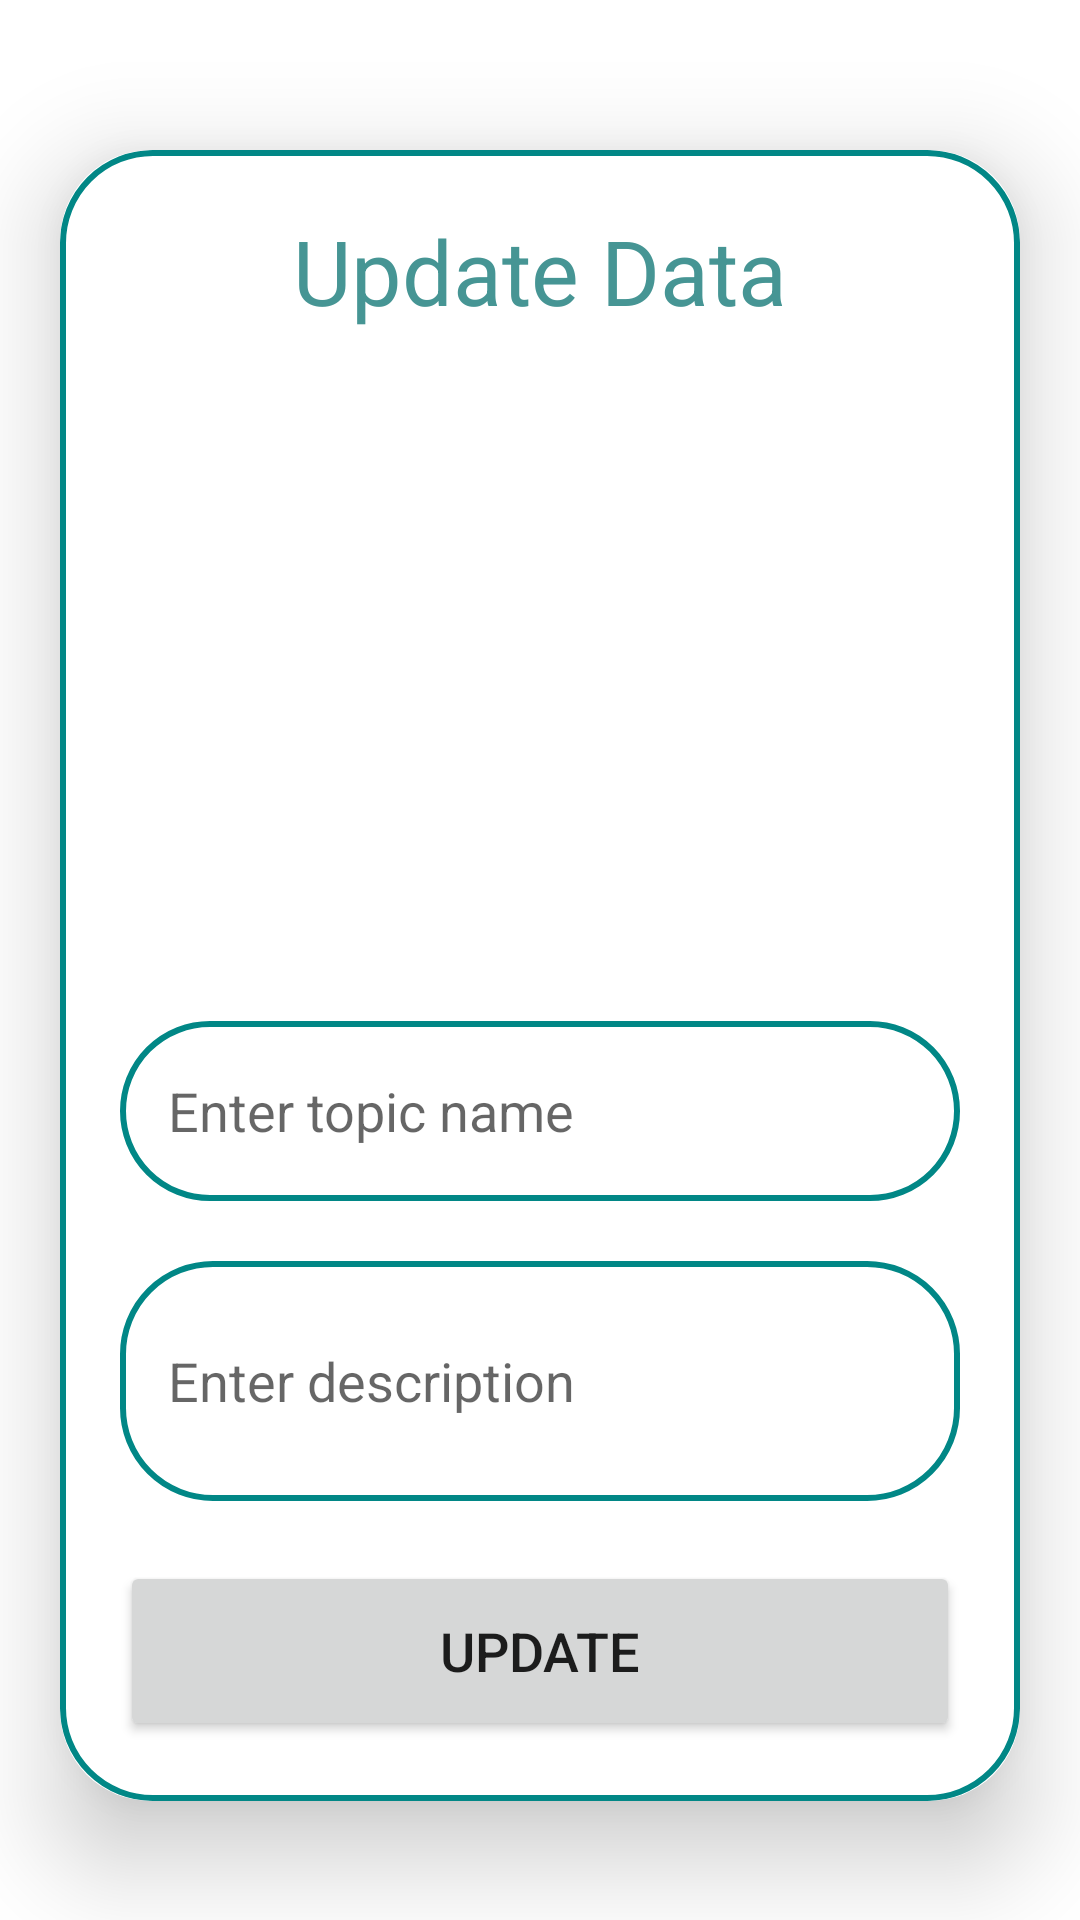

Layout XML and referenced resources for this Android screen:
<!-- AndroidManifest.xml: application theme Theme.PartProject1 -->
<!-- res/layout/activity_update.xml -->
<?xml version="1.0" encoding="utf-8"?>
<ScrollView
    xmlns:android="http://schemas.android.com/apk/res/android"
    xmlns:app="http://schemas.android.com/apk/res-auto"
    xmlns:tools="http://schemas.android.com/tools"
    android:layout_width="match_parent"
    android:layout_height="match_parent"
    android:orientation="vertical"
    tools:context=".UpdateActivity">
    <androidx.cardview.widget.CardView
        android:layout_width="match_parent"
        android:layout_height="wrap_content"
        android:layout_marginTop="50dp"
        android:layout_marginEnd="20dp"
        android:layout_marginStart="20dp"
        app:cardCornerRadius="30dp"
        app:cardElevation="20dp">
        <LinearLayout
            android:layout_width="match_parent"
            android:layout_height="wrap_content"
            android:orientation="vertical"
            android:layout_gravity="center_horizontal"
            android:padding="20dp"
            android:background="@drawable/lavender_border">
            <TextView
                android:layout_width="match_parent"
                android:layout_height="wrap_content"
                android:text="Update Data"
                android:textSize="30sp"
                android:textAlignment="center"
                android:textColor="#469594"/>
            <ImageView
                android:layout_width="match_parent"
                android:layout_height="200dp"
                android:src="@drawable/upload"
                android:id="@+id/updateImage"
                android:layout_marginTop="10dp"
                android:scaleType="fitXY"/>
            <EditText
                android:layout_width="match_parent"
                android:layout_height="60dp"
                android:id="@+id/updateTitle"
                android:background="@drawable/lavender_border"
                android:layout_marginTop="20dp"
                android:padding="16dp"
                android:hint="Enter topic name"
                android:gravity="start|center_vertical"
                android:textColor="#FF018786"/>
            <EditText
                android:layout_width="match_parent"
                android:layout_height="80dp"
                android:id="@+id/updateDesc"
                android:background="@drawable/lavender_border"
                android:layout_marginTop="20dp"
                android:padding="16dp"
                android:hint="Enter description"
                android:gravity="start|center_vertical"
                android:textColor="#FF018786"/>
            <Button
                android:layout_width="match_parent"
                android:layout_height="60dp"
                android:text="Update"
                android:id="@+id/updateButton"
                android:textSize="18sp"
                android:layout_marginTop="20dp"
                app:cornerRadius = "20dp"/>

        </LinearLayout>
    </androidx.cardview.widget.CardView>
</ScrollView>
<!-- resources referenced by this layout -->
<resources>
  <!-- drawable lavender_border (drawable) -->
  <?xml version="1.0" encoding="utf-8"?>
  <shape xmlns:android="http://schemas.android.com/apk/res/android"
      android:shape="rectangle">
      <stroke
          android:width="2dp"
          android:color="#FF018786"/>
      <corners
          android:radius="30dp"/>
  </shape>
  <style name="Theme.PartProject1" parent="Theme.MaterialComponents.DayNight.DarkActionBar">
          
          <item name="colorPrimary">@color/purple_500</item>
          <item name="colorPrimaryVariant">@color/purple_700</item>
          <item name="colorOnPrimary">@color/white</item>
          
          <item name="colorSecondary">@color/teal_200</item>
          <item name="colorSecondaryVariant">@color/teal_700</item>
          <item name="colorOnSecondary">@color/black</item>
          
          <item name="android:statusBarColor">?attr/colorSecondaryVariant</item>
          
  
      </style>
  <color name="purple_500">#FF6200EE</color>
  <color name="purple_700">#FF3700B3</color>
  <color name="white">#FFFFFFFF</color>
  <color name="teal_200">#FF03DAC5</color>
  <color name="teal_700">#FF018786</color>
  <color name="black">#FF000000</color>
</resources>
